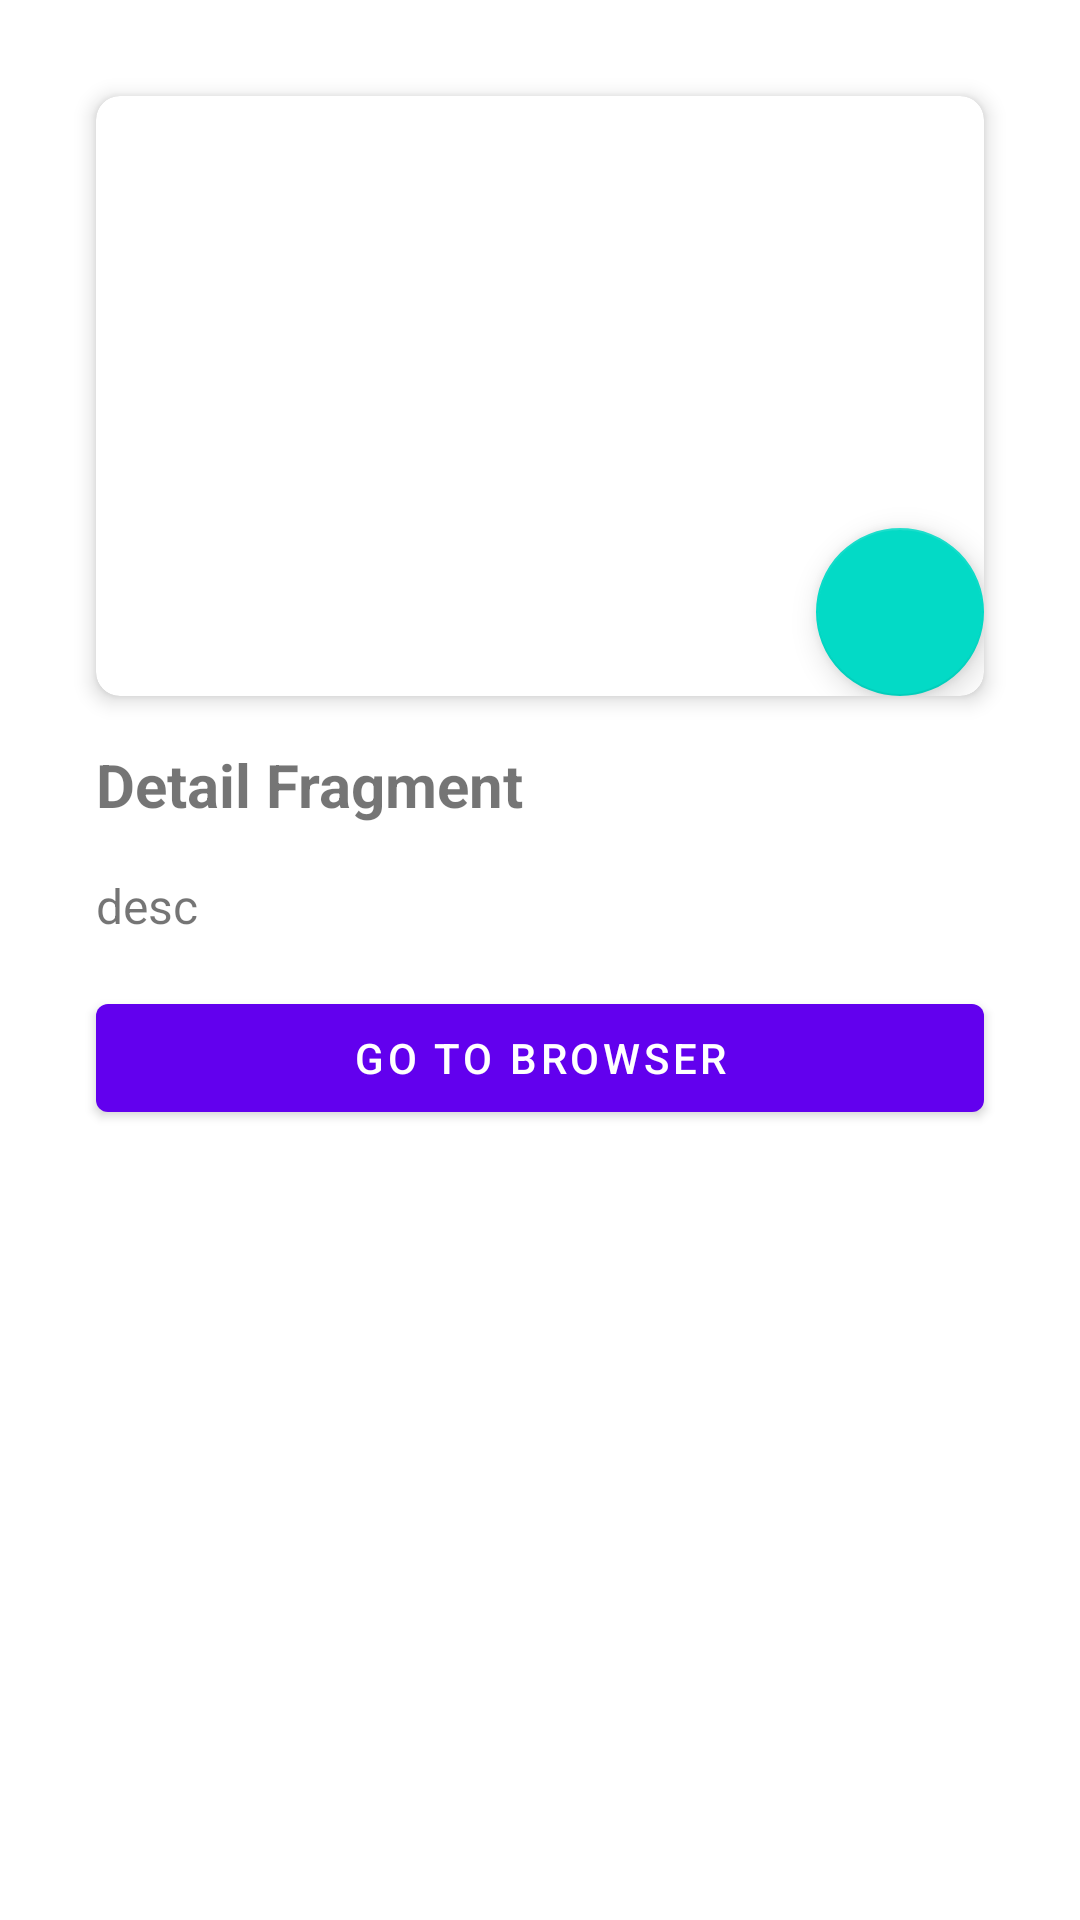

Produce the Android XML layout that renders to this screen, including the resource entries it uses.
<!-- AndroidManifest.xml: application theme Theme.MyChallenge3 -->
<!-- res/layout/fragment_detail.xml -->
<?xml version="1.0" encoding="utf-8"?>
<ScrollView xmlns:android="http://schemas.android.com/apk/res/android"
    xmlns:app="http://schemas.android.com/apk/res-auto"
    xmlns:tools="http://schemas.android.com/tools"
    android:layout_width="match_parent"
    android:layout_height="match_parent"
    android:padding="16dp"
    tools:context=".view.detail.DetailFragment">

    <androidx.constraintlayout.widget.ConstraintLayout
        android:layout_width="match_parent"
        android:layout_height="wrap_content">


        <androidx.cardview.widget.CardView
            android:id="@+id/card_img"
            android:layout_width="match_parent"
            android:layout_height="wrap_content"
            android:layout_margin="16dp"
            app:cardCornerRadius="8dp"
            app:cardElevation="4dp"
            app:layout_constraintEnd_toEndOf="parent"
            app:layout_constraintStart_toStartOf="parent"
            app:layout_constraintTop_toTopOf="parent">

            <ImageView
                android:id="@+id/img_detail"
                android:layout_width="match_parent"
                android:layout_height="200dp"
                android:contentDescription="@string/image"
                android:scaleType="centerCrop"
                android:src="@drawable/ic_launcher_background" />
            <com.google.android.material.floatingactionbutton.FloatingActionButton
                android:id="@+id/fab_favorite"
                android:layout_width="wrap_content"
                android:layout_height="wrap_content"
                android:layout_gravity="bottom|end"
                android:src="@drawable/ic_favorite_border"
                />

        </androidx.cardview.widget.CardView>

        <TextView
            android:id="@+id/text_detail"
            android:layout_width="match_parent"
            android:layout_height="wrap_content"
            android:layout_margin="16dp"
            android:text="@string/detail_fragment"
            android:textSize="20sp"
            android:textStyle="bold"
            app:layout_constraintEnd_toEndOf="parent"
            app:layout_constraintStart_toStartOf="parent"
            app:layout_constraintTop_toBottomOf="@id/card_img" />


        <TextView
            android:id="@+id/tv_desc"
            android:layout_width="match_parent"
            android:layout_height="wrap_content"
            android:layout_margin="16dp"
            android:text="@string/desc_fragment"
            android:textSize="16sp"
            app:layout_constraintEnd_toEndOf="parent"
            app:layout_constraintStart_toStartOf="parent"
            app:layout_constraintTop_toBottomOf="@id/text_detail" />

        <com.google.android.material.button.MaterialButton
            android:id="@+id/btn_go_to_browser"
            android:layout_width="match_parent"
            android:layout_height="wrap_content"
            android:layout_margin="16dp"
            android:text="@string/go_to_browser"
            app:layout_constraintEnd_toEndOf="parent"
            app:layout_constraintStart_toStartOf="parent"
            app:layout_constraintTop_toBottomOf="@id/tv_desc" />


    </androidx.constraintlayout.widget.ConstraintLayout>
</ScrollView>
<!-- resources referenced by this layout -->
<resources>
  <string name="desc_fragment">desc</string>
  <string name="detail_fragment">Detail Fragment</string>
  <string name="go_to_browser">Go to Browser</string>
  <string name="image">image</string>
  <style name="Theme.MyChallenge3" parent="Base.Theme.MyChallenge3" />
  <style name="Base.Theme.MyChallenge3" parent="Theme.MaterialComponents.Light">
          
          
      </style>
</resources>
